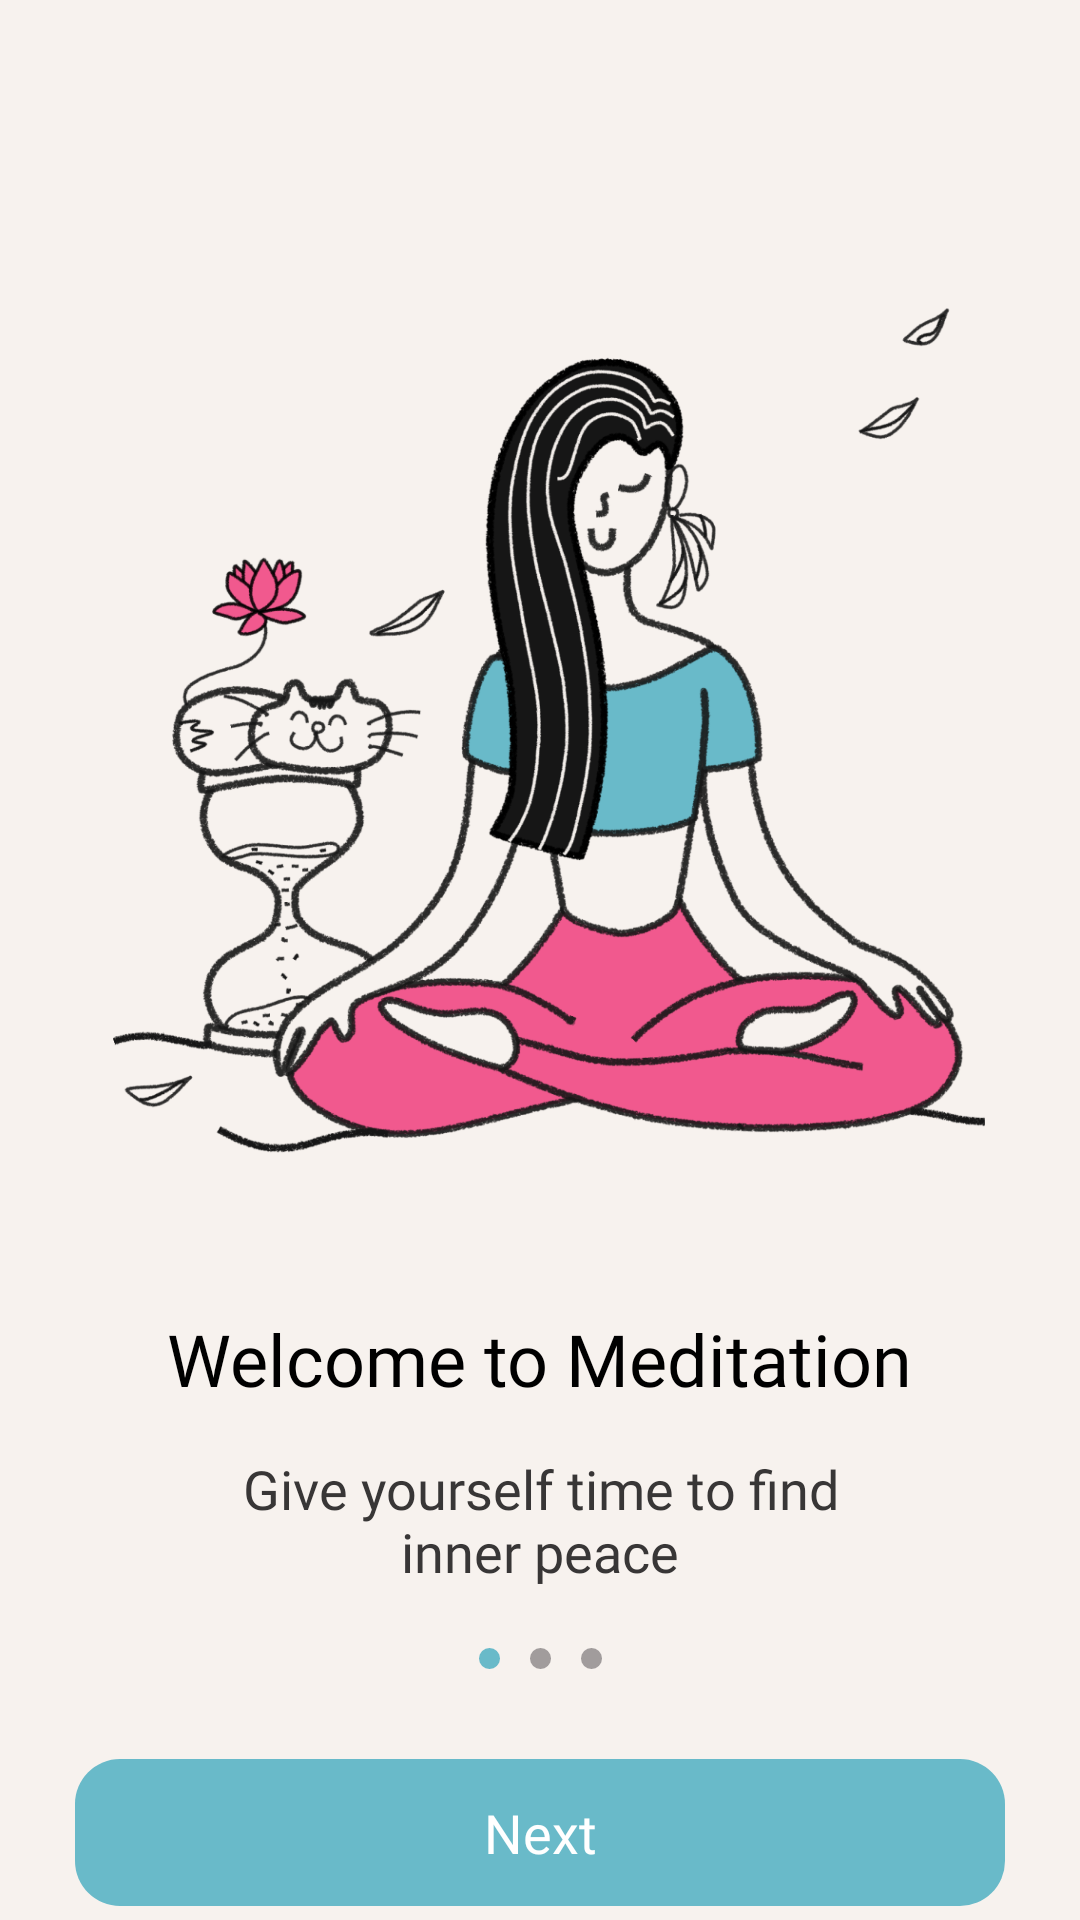

Android layout source for this screen:
<!-- AndroidManifest.xml: application theme Theme.MeditationMobileApp -->
<!-- res/layout/fragment_first.xml -->
<?xml version="1.0" encoding="utf-8"?>
<androidx.constraintlayout.widget.ConstraintLayout
    xmlns:android="http://schemas.android.com/apk/res/android"
    xmlns:app="http://schemas.android.com/apk/res-auto"
    xmlns:tools="http://schemas.android.com/tools"
    android:layout_width="match_parent"
    android:layout_height="match_parent"
    android:background="@color/color1"
    tools:context=".presentation.ui.onboarding.FirstFragment">


    <ImageView
        android:id="@+id/imageView"
        android:layout_width="360dp"
        android:layout_height="361dp"
        android:src="@drawable/welcom1"
        app:layout_constraintVertical_bias="0.2"
        app:layout_constraintBottom_toBottomOf="parent"
        app:layout_constraintEnd_toEndOf="parent"
        app:layout_constraintStart_toStartOf="parent"
        app:layout_constraintTop_toTopOf="parent" />

    <androidx.constraintlayout.widget.ConstraintLayout
        android:id="@+id/constraintLayout"
        android:layout_width="wrap_content"
        android:layout_height="wrap_content"
        app:layout_constraintEnd_toEndOf="@+id/imageView"
        app:layout_constraintStart_toStartOf="@+id/imageView"
        app:layout_constraintTop_toBottomOf="@+id/imageView">

        <TextView
            android:id="@+id/textView"
            android:layout_width="wrap_content"
            android:layout_height="wrap_content"
            android:layout_marginTop="20dp"
            android:fontFamily="@font/ubuntu_medium"
            android:text="@string/welcome_to_meditasion"
            android:textColor="@color/black"
            android:textSize="24sp"
            app:layout_constraintEnd_toEndOf="parent"
            app:layout_constraintStart_toStartOf="parent"
            app:layout_constraintTop_toTopOf="parent" />

        <TextView
            android:id="@+id/textView2"
            android:layout_width="0dp"
            android:layout_height="wrap_content"
            android:layout_marginTop="15dp"
            android:fontFamily="@font/ubuntu"
            android:gravity="center"
            android:paddingStart="20dp"
            android:paddingEnd="20dp"
            android:text="@string/give_yourself_time_to_find_inner_peace"
            android:textColor="#383636"
            android:textSize="18sp"
            app:layout_constraintEnd_toEndOf="parent"
            app:layout_constraintStart_toStartOf="@+id/textView"
            app:layout_constraintTop_toBottomOf="@+id/textView" />

        <LinearLayout
            android:layout_width="wrap_content"
            android:layout_height="wrap_content"
            android:layout_marginTop="15dp"
            android:orientation="horizontal"
            app:layout_constraintEnd_toEndOf="parent"
            app:layout_constraintStart_toStartOf="parent"
            app:layout_constraintTop_toBottomOf="@+id/textView2">

            <androidx.constraintlayout.widget.ConstraintLayout
                android:layout_width="7dp"
                android:layout_height="7dp"
                android:layout_margin="5dp"
                android:background="@drawable/bg_eclipce_blue" />

            <androidx.constraintlayout.widget.ConstraintLayout
                android:layout_width="7dp"
                android:layout_height="7dp"
                android:layout_margin="5dp"
                android:background="@drawable/bg_eclipce_gray" />

            <androidx.constraintlayout.widget.ConstraintLayout
                android:layout_width="7dp"
                android:layout_height="7dp"
                android:layout_margin="5dp"
                android:background="@drawable/bg_eclipce_gray" />
        </LinearLayout>
    </androidx.constraintlayout.widget.ConstraintLayout>

    <androidx.constraintlayout.widget.ConstraintLayout
        android:id="@+id/bt_next"
        android:layout_width="match_parent"
        android:layout_height="49dp"
        android:background="@drawable/bg_bt"
        android:layout_marginStart="25dp"
        android:layout_marginEnd="25dp"
        android:layout_marginTop="25dp"
        app:layout_constraintVertical_bias="0"
        app:layout_constraintBottom_toBottomOf="parent"
        app:layout_constraintEnd_toEndOf="parent"
        app:layout_constraintStart_toStartOf="parent"
        app:layout_constraintTop_toBottomOf="@+id/constraintLayout">

        <TextView
            android:id="@+id/textView3"
            android:layout_width="wrap_content"
            android:layout_height="wrap_content"
            android:text="@string/next"
            android:textColor="@color/white"
            android:fontFamily="@font/ubuntu"
            android:textSize="18sp"
            app:layout_constraintBottom_toBottomOf="parent"
            app:layout_constraintEnd_toEndOf="parent"
            app:layout_constraintStart_toStartOf="parent"
            app:layout_constraintTop_toTopOf="parent" />
    </androidx.constraintlayout.widget.ConstraintLayout>
</androidx.constraintlayout.widget.ConstraintLayout>
<!-- resources referenced by this layout -->
<resources>
  <color name="black">#FF000000</color>
  <color name="color1">#F7F2EE</color>
  <color name="white">#FFFFFFFF</color>
  <!-- drawable bg_bt (drawable) -->
  <?xml version="1.0" encoding="utf-8"?>
  <shape xmlns:android="http://schemas.android.com/apk/res/android"
      android:shape="rectangle">
      <solid android:color="#69BAC9"/>
      <corners android:radius="15dp"/>
  </shape>
  <!-- drawable bg_eclipce_blue (drawable) -->
  <?xml version="1.0" encoding="utf-8"?>
  <shape xmlns:android="http://schemas.android.com/apk/res/android"
      android:shape="rectangle">
      <solid android:color="#69BAC9"/>
      <corners android:radius="100dp"/>
  </shape>
  <!-- drawable bg_eclipce_gray (drawable) -->
  <?xml version="1.0" encoding="utf-8"?>
  <shape xmlns:android="http://schemas.android.com/apk/res/android"
      android:shape="rectangle">
      <solid android:color="#A19C9C"/>
      <corners android:radius="100dp"/>
  </shape>
  <!-- drawable welcom1: png bitmap (drawable, 490524 bytes) -->
  <string name="give_yourself_time_to_find_inner_peace">Give yourself time to find inner peace</string>
  <string name="next">Next</string>
  <string name="welcome_to_meditasion">Welcome to Meditation</string>
  <style name="Theme.MeditationMobileApp" parent="Theme.MaterialComponents.DayNight.NoActionBar">
          
          <item name="colorPrimary">@color/white</item>
          <item name="colorPrimaryVariant">@color/white</item>
          <item name="colorOnPrimary">@color/white</item>
          
          <item name="colorSecondary">@color/white</item>
          <item name="colorSecondaryVariant">@color/white</item>
          <item name="colorOnSecondary">@color/black</item>
          
          <item name="android:statusBarColor">?attr/colorPrimaryVariant</item>
          
      </style>
</resources>
